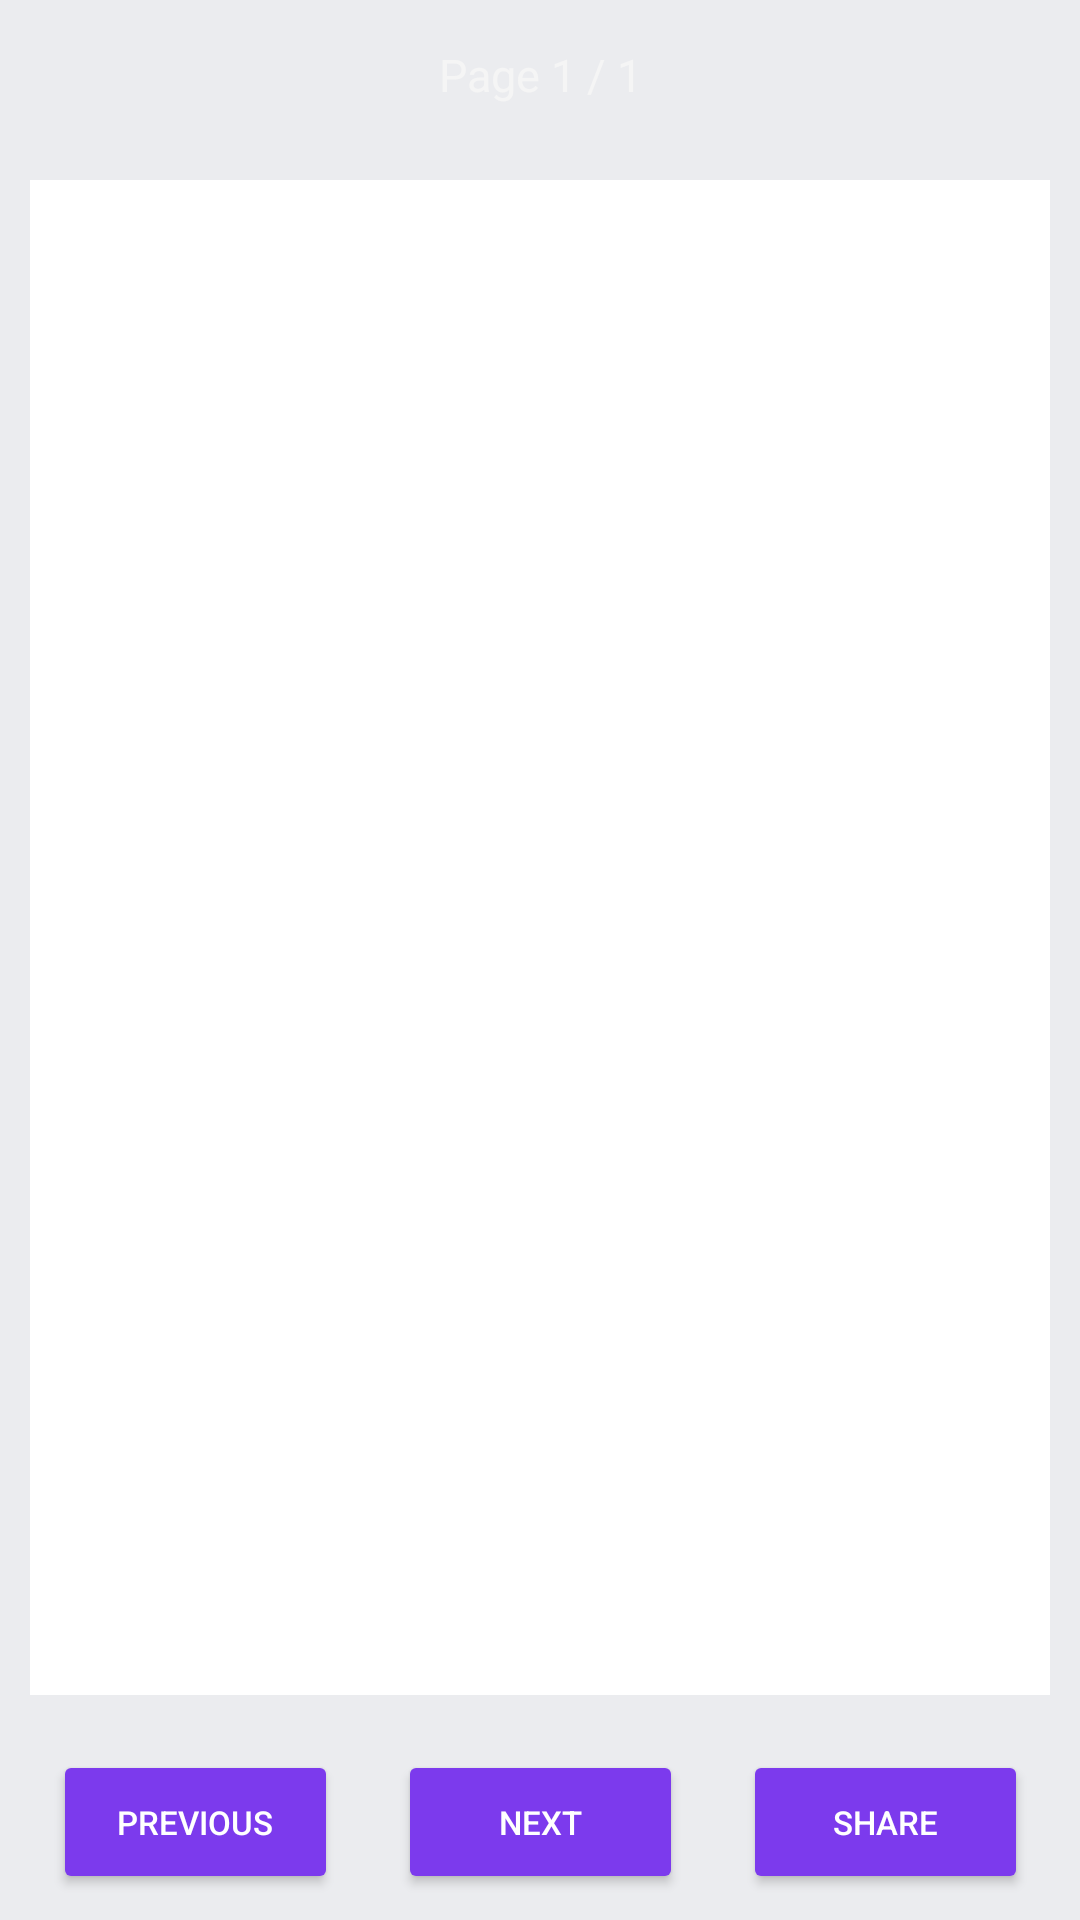

Here is an Android app screen rendered from its layout file. Give the layout XML and the strings, colors and styles it references.
<!-- AndroidManifest.xml: application theme Theme.WhiteVault -->
<!-- res/layout/activity_document_view.xml -->
<?xml version="1.0" encoding="utf-8"?>
<LinearLayout xmlns:android="http://schemas.android.com/apk/res/android"
    xmlns:app="http://schemas.android.com/apk/res-auto"
    xmlns:tools="http://schemas.android.com/tools"
    android:id="@+id/main"
    android:layout_width="match_parent"
    android:layout_height="match_parent"
    tools:context=".DocumentViewActivity"
    android:orientation="vertical"
    style="@style/BACKGROUND">

    

    <TextView
        android:id="@+id/text_page_number"
        android:layout_width="match_parent"
        android:layout_height="50dp"
        android:gravity="center"
        android:text="Page 1 / 1"
        android:textColor="#F5F5F5"
        android:textSize="15sp"/>


    

    <ImageView
        android:id="@+id/pdfPage"
        android:layout_width="match_parent"
        android:layout_height="0dp"
        android:layout_weight="1"
        android:adjustViewBounds="true"
        android:scaleType="fitCenter"
        android:background="@color/white"
        android:layout_margin="10dp"/>


    

    <LinearLayout
        android:layout_width="match_parent"
        android:layout_height="65dp"
        android:gravity="center"
        android:orientation="horizontal">

        <Button
            android:id="@+id/button_previous"
            android:layout_width="95dp"
            android:layout_height="wrap_content"
            android:text="Previous"
            android:textSize="11sp"
            android:textColor="@color/white"
            android:backgroundTint="@color/primary"
            android:layout_marginStart="25dp"/>

        <Button
            android:id="@+id/button_next"
            android:layout_width="95dp"
            android:layout_height="wrap_content"
            android:layout_marginStart="20dp"
            android:text="Next"
            android:textSize="11sp"
            android:textColor="@color/white"
            android:backgroundTint="@color/primary"/>

        <Button
            android:id="@+id/button_share"
            android:layout_width="95dp"
            android:layout_height="wrap_content"
            android:layout_marginStart="20dp"
            android:text="Share"
            android:textSize="11sp"
            android:textColor="@color/white"
            android:backgroundTint="@color/primary"
            android:layout_marginEnd="25dp"/>

    </LinearLayout>

</LinearLayout>
<!-- resources referenced by this layout -->
<resources>
  <color name="primary">#7C3AED</color>
  <color name="white">#FFFFFFFF</color>
  <style name="BACKGROUND">
          <item name="android:background">#EBECEF</item>
      </style>
  <style name="Theme.WhiteVault" parent="Base.Theme.WhiteVault" />
  <style name="Base.Theme.WhiteVault" parent="Theme.Material3.DayNight.NoActionBar">
          
          
      </style>
</resources>
